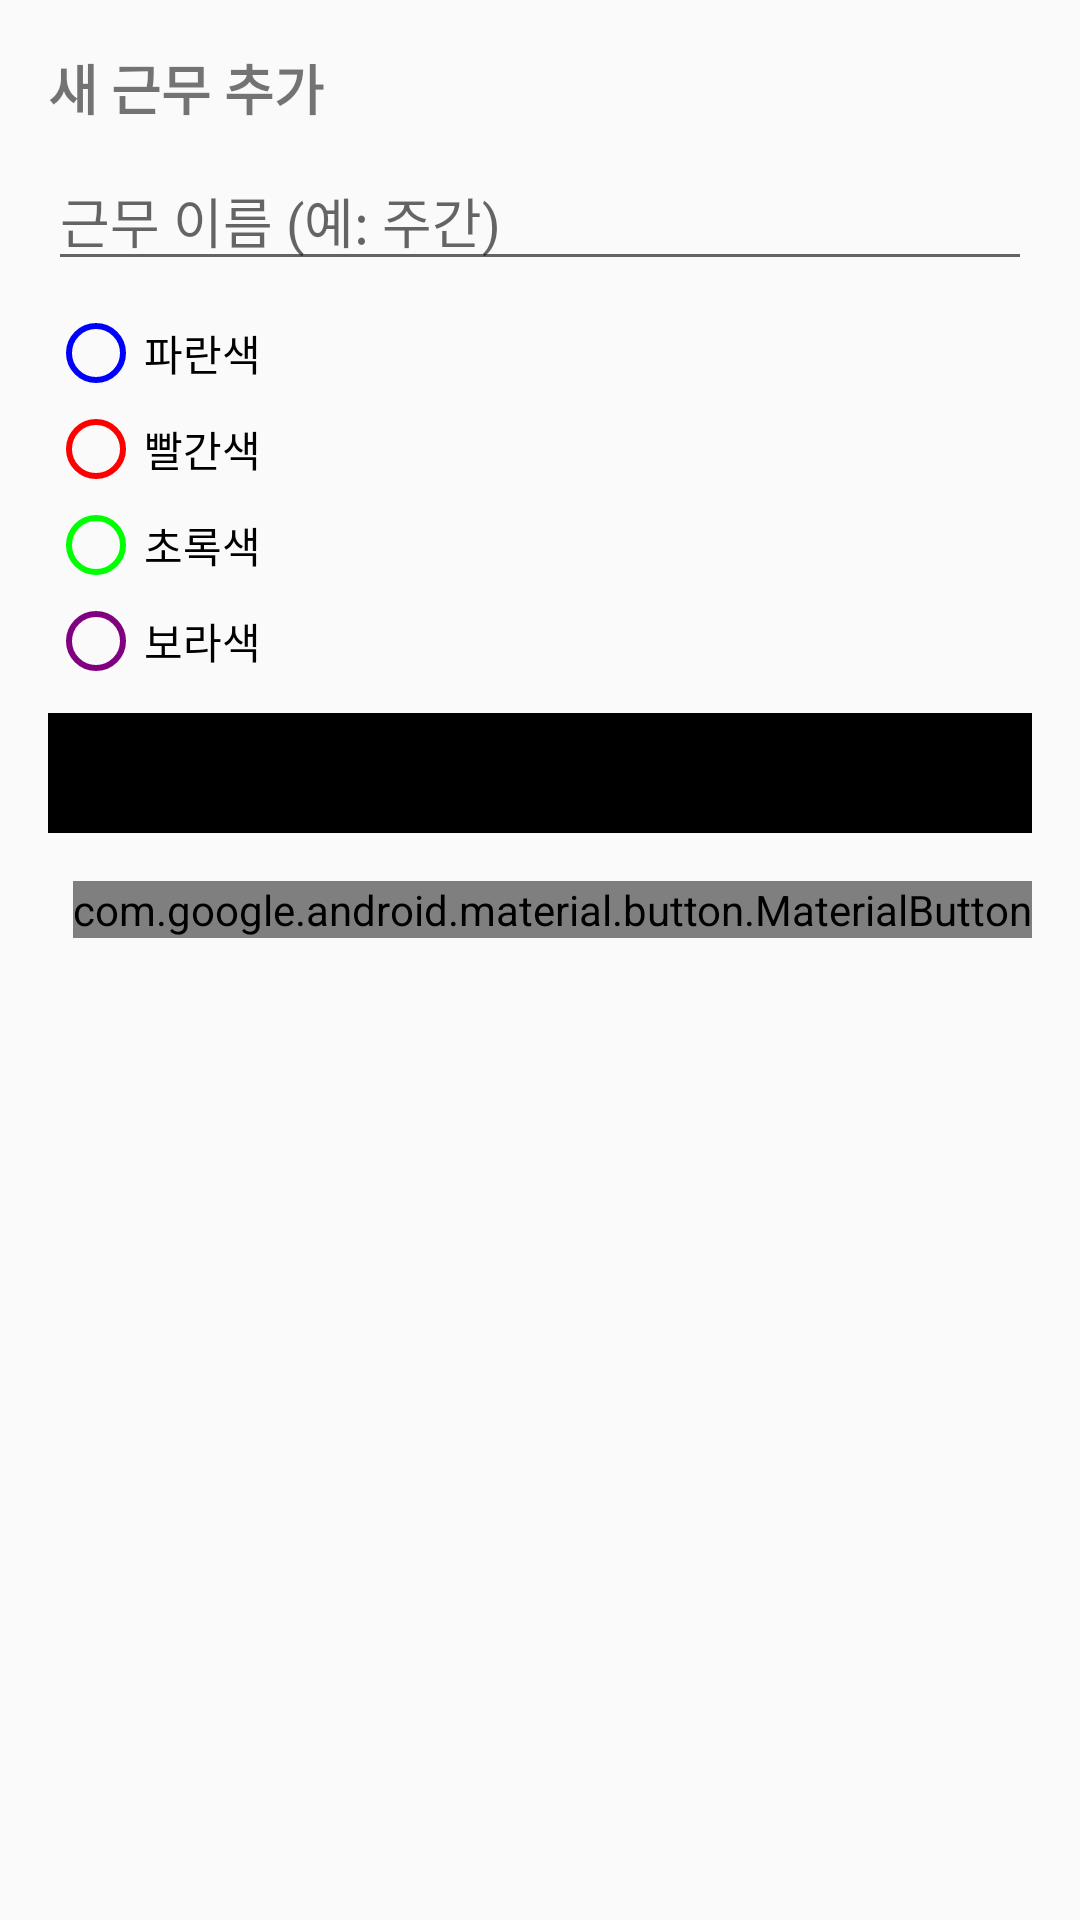

This screen was rendered from an Android layout file. Write that file and the resources it references.
<!-- AndroidManifest.xml: application theme AppTheme -->
<!-- res/layout/dialog_add_shift.xml -->
<?xml version="1.0" encoding="utf-8"?>
<LinearLayout xmlns:android="http://schemas.android.com/apk/res/android"
    android:layout_width="match_parent"
    android:layout_height="wrap_content"
    android:orientation="vertical"
    android:padding="16dp">

    <TextView
        android:layout_width="wrap_content"
        android:layout_height="wrap_content"
        android:text="새 근무 추가"
        android:textSize="18sp"
        android:textStyle="bold" />

    <EditText
        android:id="@+id/shift_name_input"
        android:layout_width="match_parent"
        android:layout_height="wrap_content"
        android:hint="근무 이름 (예: 주간)"
        android:layout_marginTop="8dp" />

    <RadioGroup
        android:id="@+id/color_group"
        android:layout_width="match_parent"
        android:layout_height="wrap_content"
        android:orientation="vertical"
        android:layout_marginTop="8dp">

        <RadioButton
            android:id="@+id/color_blue"
            android:layout_width="wrap_content"
            android:layout_height="wrap_content"
            android:text="파란색"
            android:buttonTint="#0000FF" />

        <RadioButton
            android:id="@+id/color_red"
            android:layout_width="wrap_content"
            android:layout_height="wrap_content"
            android:text="빨간색"
            android:buttonTint="#FF0000" />

        <RadioButton
            android:id="@+id/color_green"
            android:layout_width="wrap_content"
            android:layout_height="wrap_content"
            android:text="초록색"
            android:buttonTint="#00FF00" />

        <RadioButton
            android:id="@+id/color_purple"
            android:layout_width="wrap_content"
            android:layout_height="wrap_content"
            android:text="보라색"
            android:buttonTint="#800080" />
    </RadioGroup>

    <TextView
        android:id="@+id/color_preview"
        android:layout_width="match_parent"
        android:layout_height="40dp"
        android:layout_marginTop="8dp"
        android:gravity="center"
        android:text="선택된 색상"
        android:background="#000000" />

    <com.google.android.material.button.MaterialButton
        android:id="@+id/confirm_button"
        android:layout_width="wrap_content"
        android:layout_height="wrap_content"
        android:layout_gravity="end"
        android:layout_marginTop="16dp"
        android:text="확인" />
</LinearLayout>

























































<!-- resources referenced by this layout -->
<resources>
  <style name="AppTheme" parent="Theme.AppCompat.Light.NoActionBar">
              <item name="colorPrimary">@color/colorPrimary</item>
              <item name="colorPrimaryDark">@color/colorPrimaryDark</item>
              <item name="colorAccent">@color/colorAccent</item>
          </style>
  <color name="colorPrimary">#6200EE</color>
  <color name="colorPrimaryDark">#3700B3</color>
  <color name="colorAccent">#03DAC5</color>
</resources>
